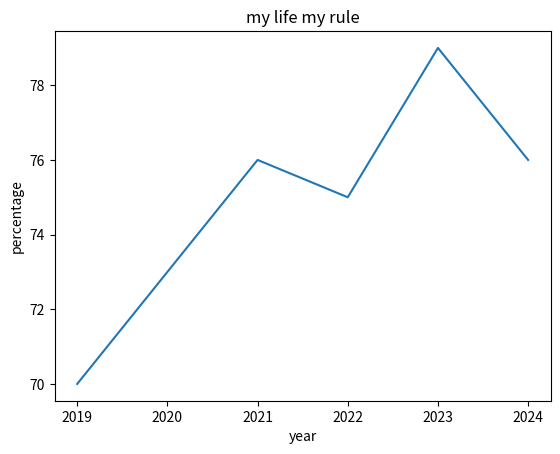

Recreate this plot in Python.
import matplotlib.pyplot as plt

# x = [1,2,3,4,5]
# y = [2,4,6,8,10]


# plt.title("student graph")
# plt.xlabel("student performance")
# plt.ylabel("semester")
# plt.plot(x,y)
# plt.show()
x=[2019,2021,2022,2023,2024]
y=[70,76,75,79,76]
plt.xlabel("year")
plt.ylabel("percentage")
plt.title("my life my rule")
plt.plot(x,y)
plt.show()





